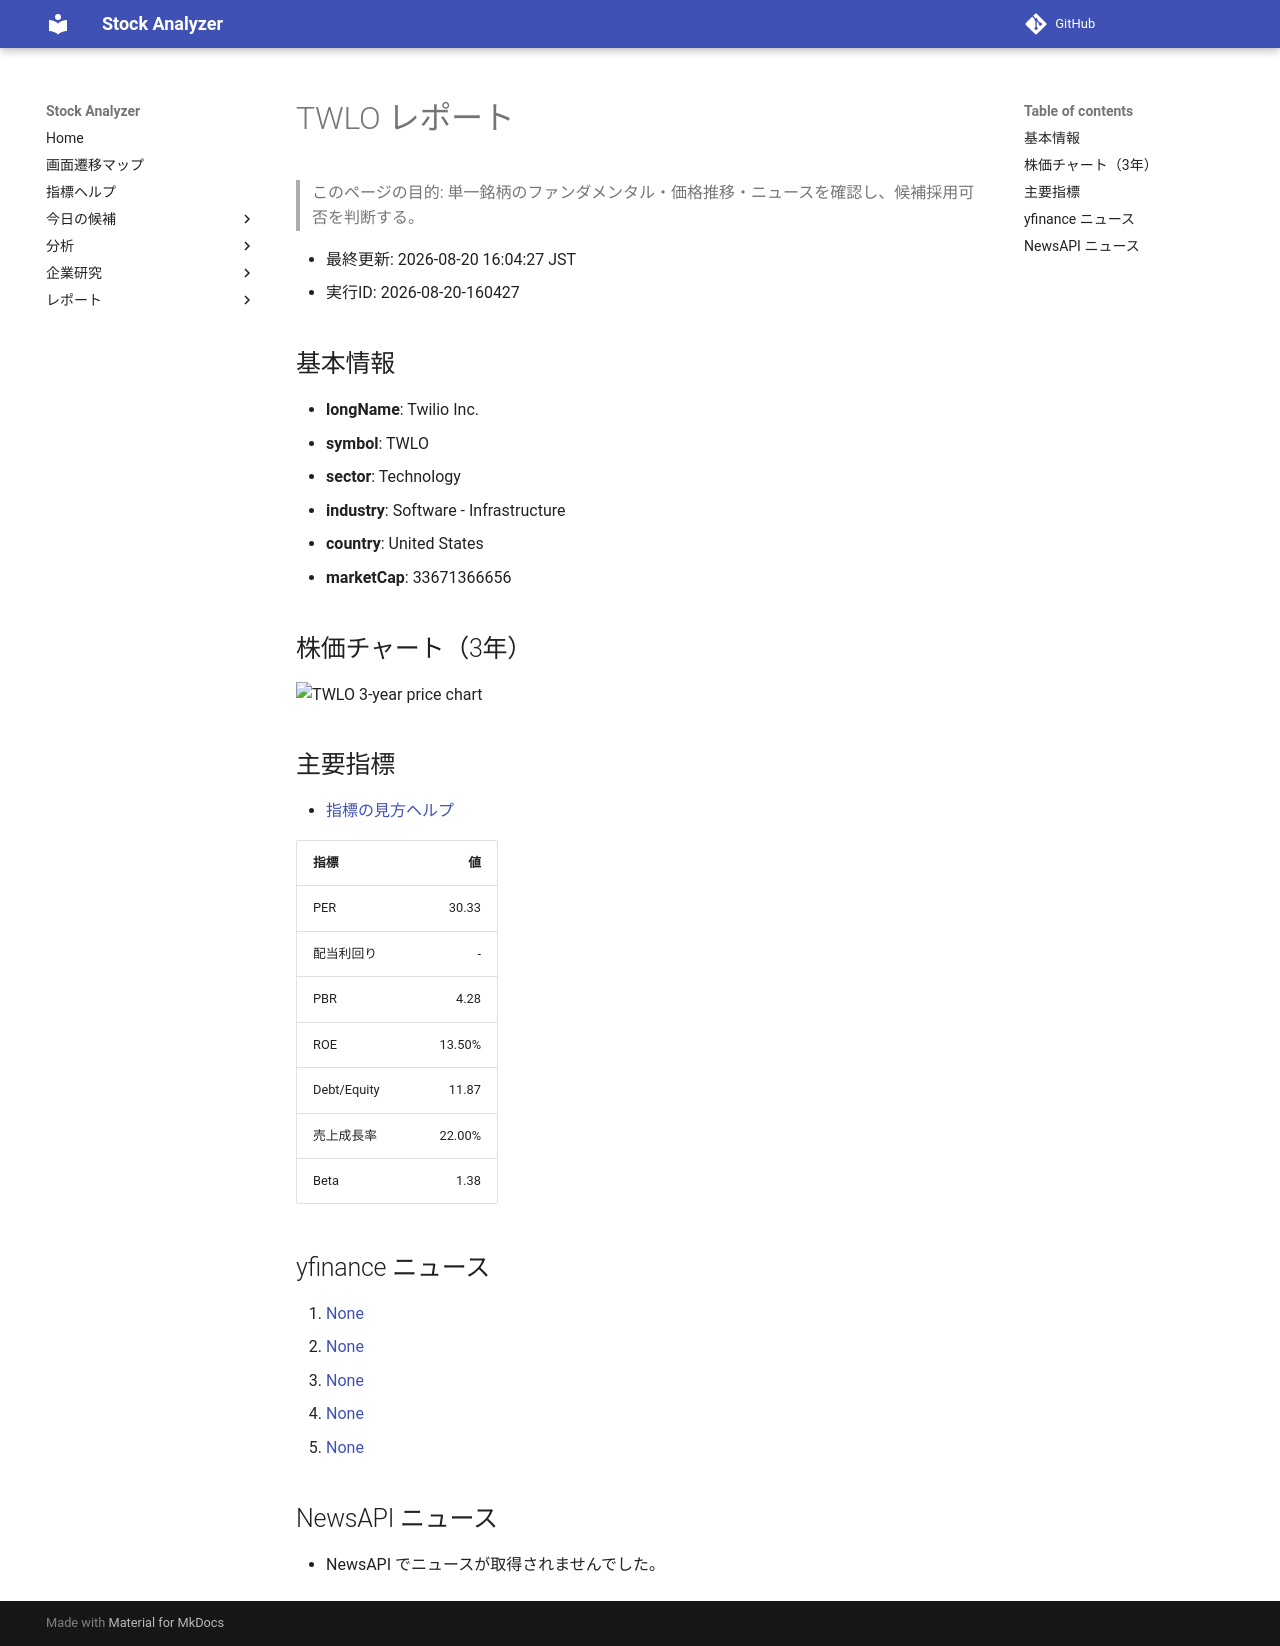

repository: Yumi-note/Making-APP · page: reports/2026-08-20/160427/TWLO/index.html · generator: mkdocs

# TWLO レポート

> このページの目的: 単一銘柄のファンダメンタル・価格推移・ニュースを確認し、候補採用可否を判断する。

- 最終更新: 2026-08-20 16:04:27 JST
- 実行ID: 2026-08-20-160427

## 基本情報

- **longName**: Twilio Inc.
- **symbol**: TWLO
- **sector**: Technology
- **industry**: Software - Infrastructure
- **country**: United States
- **marketCap**: 33671366656

## 株価チャート（3年）

![TWLO 3-year price chart](TWLO_3y.png)

## 主要指標

- [指標の見方ヘルプ](../../../../indicators.md)

| 指標 | 値 |
|---|---:|
| PER | 30.33 |
| 配当利回り | - |
| PBR | 4.28 |
| ROE | 13.50% |
| Debt/Equity | 11.87 |
| 売上成長率 | 22.00% |
| Beta | 1.38 |

## yfinance ニュース

1. [None](None)
2. [None](None)
3. [None](None)
4. [None](None)
5. [None](None)

## NewsAPI ニュース

- NewsAPI でニュースが取得されませんでした。
